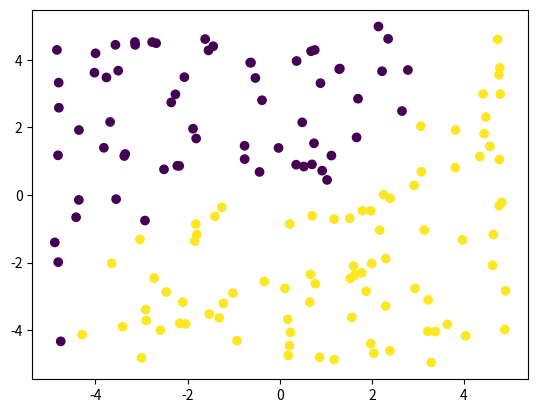

Write the Python code that produced this figure.
import numpy as np
import matplotlib.pyplot as plt
from matplotlib import cm

N = 150
points = []
labels = []
np.random.seed(0)
for i in range(150):
    point = np.random.uniform(-5,5, size=(1, 2))
    x = point[0][0]
    y = point[0][1]
    func = 0.05 * (x*x*x + x*x + x + 1)
    points.append([x,y])
    if func > y:
        labels.append(1)
    else:
        labels.append(-1)
print (points)
print (labels)

points_data = list(zip(*points))
#plt.suptitle('Train data', fontsize=16)
plt.scatter(points_data[0], points_data[1], c = labels)
plt.show()